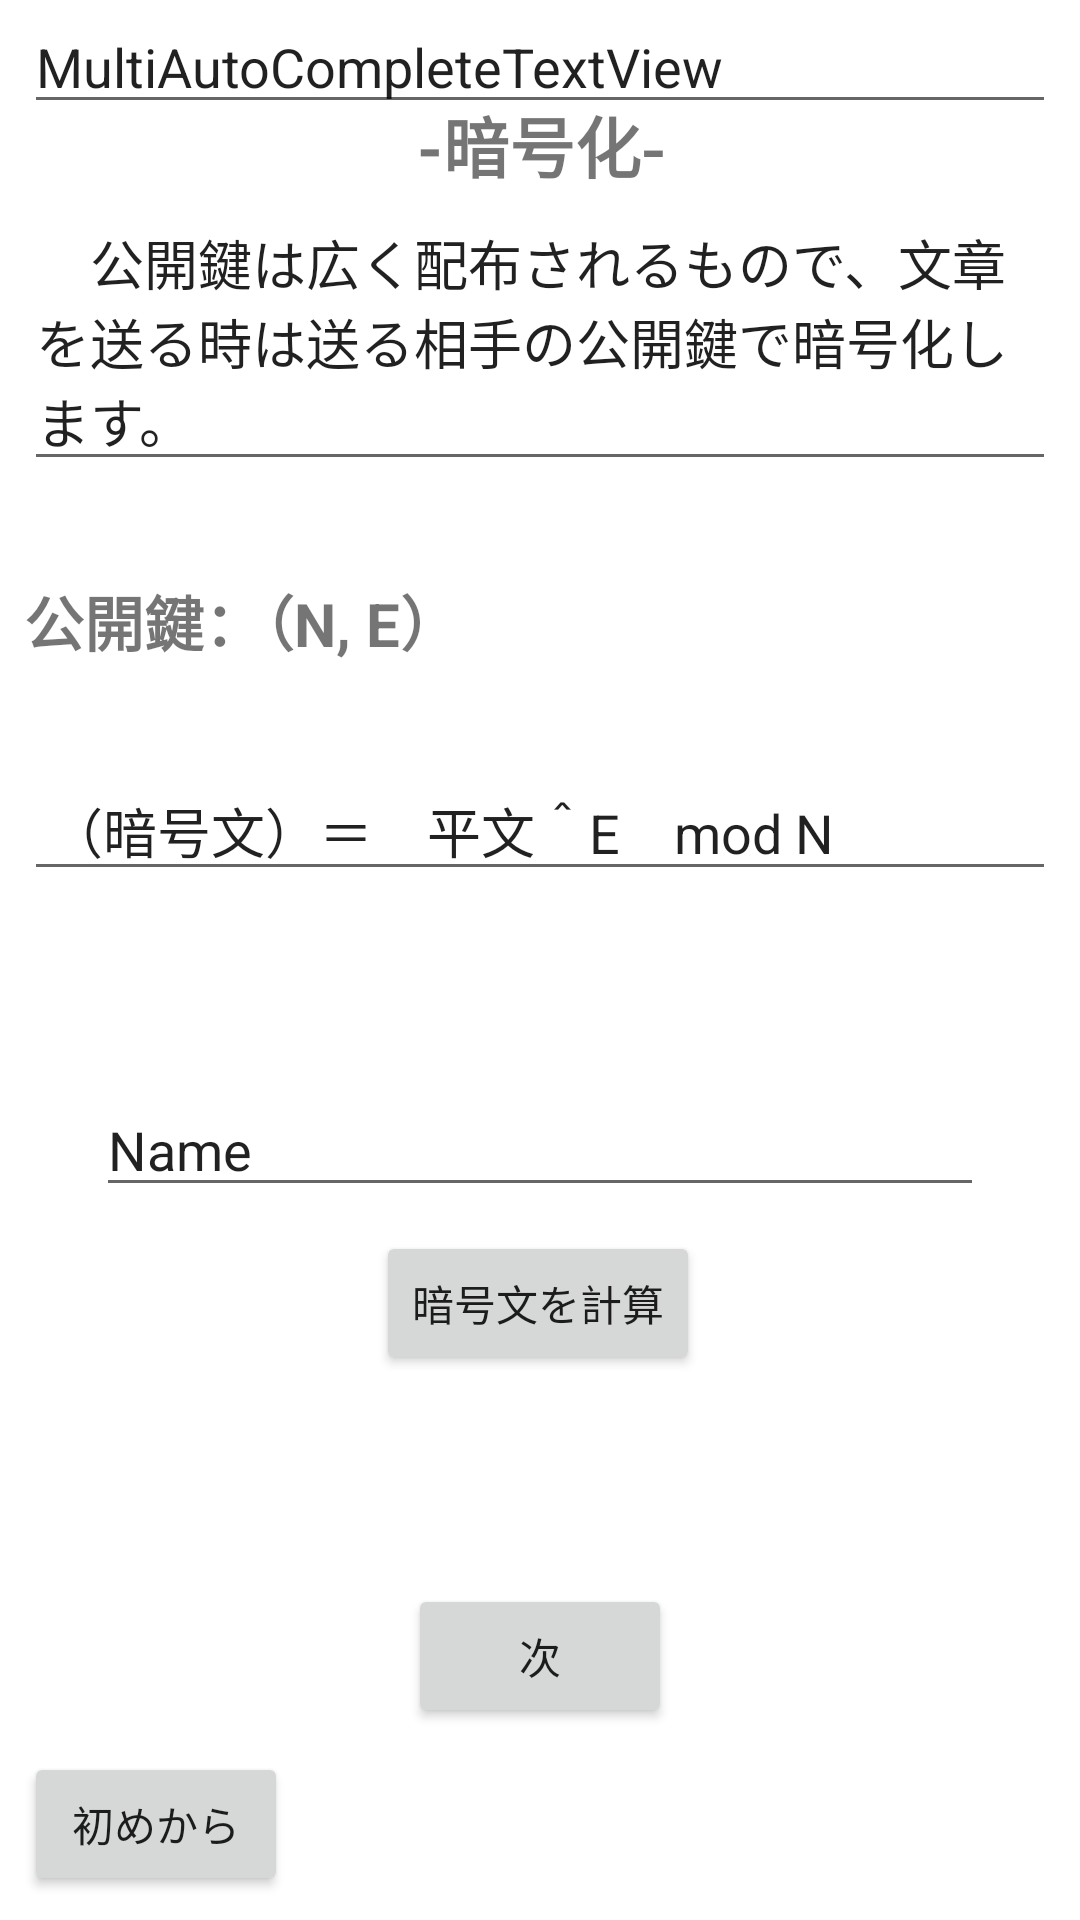

The Android layout XML behind this screen, and the referenced resources:
<!-- AndroidManifest.xml: application theme Theme.AppLearn01 -->
<!-- res/layout/activity_cypher_ac1.xml -->
<?xml version="1.0" encoding="utf-8"?>
<androidx.constraintlayout.widget.ConstraintLayout xmlns:android="http://schemas.android.com/apk/res/android"
    xmlns:app="http://schemas.android.com/apk/res-auto"
    xmlns:tools="http://schemas.android.com/tools"
    android:layout_width="match_parent"
    android:layout_height="match_parent"
    tools:context=".cypherAc1">

    <TextView
        android:id="@+id/textView7"
        android:layout_width="wrap_content"
        android:layout_height="wrap_content"
        android:layout_marginTop="32dp"
        android:text="-暗号化-"
        android:textSize="22dp"
        android:textStyle="bold"
        app:layout_constraintEnd_toEndOf="parent"
        app:layout_constraintStart_toStartOf="parent"
        app:layout_constraintTop_toTopOf="parent" />

    <MultiAutoCompleteTextView
        android:id="@+id/multiAutoCompleteTextView7"
        android:layout_width="0dp"
        android:layout_height="wrap_content"
        android:layout_marginStart="8dp"
        android:layout_marginEnd="8dp"
        android:text="　公開鍵は広く配布されるもので、文章を送る時は送る相手の公開鍵で暗号化します。"
        app:layout_constraintEnd_toEndOf="parent"
        app:layout_constraintStart_toStartOf="parent"
        app:layout_constraintTop_toBottomOf="@+id/textView7" />

    <TextView
        android:id="@+id/pubKey"
        android:layout_width="wrap_content"
        android:layout_height="wrap_content"
        android:layout_marginTop="32dp"
        android:text="公開鍵：（N, E）"
        android:textSize="20dp"
        android:textStyle="bold"
        app:layout_constraintStart_toStartOf="@+id/multiAutoCompleteTextView7"
        app:layout_constraintTop_toBottomOf="@+id/multiAutoCompleteTextView7" />

    <EditText
        android:id="@+id/planeText"
        android:layout_width="0dp"
        android:layout_height="wrap_content"
        android:layout_marginStart="32dp"
        android:layout_marginTop="64dp"
        android:layout_marginEnd="32dp"
        android:ems="10"
        android:inputType="textPersonName"
        android:text="Name"
        app:layout_constraintEnd_toEndOf="parent"
        app:layout_constraintStart_toStartOf="parent"
        app:layout_constraintTop_toBottomOf="@+id/multiAutoCompleteTextView8"
        tools:ignore="MissingConstraints" />

    <MultiAutoCompleteTextView
        android:id="@+id/multiAutoCompleteTextView8"
        android:layout_width="0dp"
        android:layout_height="wrap_content"
        android:layout_marginStart="8dp"
        android:layout_marginTop="32dp"
        android:layout_marginEnd="8dp"
        android:text=" （暗号文）＝　平文＾E　mod N"
        app:layout_constraintEnd_toEndOf="parent"
        app:layout_constraintStart_toStartOf="parent"
        app:layout_constraintTop_toBottomOf="@+id/pubKey" />

    <Button
        android:id="@+id/cluCyp"
        android:layout_width="wrap_content"
        android:layout_height="wrap_content"
        android:layout_marginTop="8dp"
        android:text="暗号文を計算"
        app:layout_constraintEnd_toEndOf="parent"
        app:layout_constraintHorizontal_bias="0.498"
        app:layout_constraintStart_toStartOf="parent"
        app:layout_constraintTop_toBottomOf="@+id/planeText" />

    <MultiAutoCompleteTextView
        android:id="@+id/cypText"
        android:layout_width="0dp"
        android:layout_height="wrap_content"
        android:layout_marginStart="8dp"
        android:layout_marginEnd="8dp"
        android:text="MultiAutoCompleteTextView"
        app:layout_constraintBottom_toTopOf="@+id/button3"
        app:layout_constraintEnd_toEndOf="parent"
        app:layout_constraintStart_toStartOf="parent"
        app:layout_constraintTop_toBottomOf="@+id/button" />

    <Button
        android:id="@+id/back"
        android:layout_width="wrap_content"
        android:layout_height="wrap_content"
        android:layout_marginStart="8dp"
        android:layout_marginBottom="8dp"
        android:text="初めから"
        app:layout_constraintBottom_toBottomOf="parent"
        app:layout_constraintStart_toStartOf="parent" />

    <Button
        android:id="@+id/next"
        android:layout_width="wrap_content"
        android:layout_height="wrap_content"
        android:layout_marginBottom="64dp"
        android:text="次"
        app:layout_constraintBottom_toBottomOf="parent"
        app:layout_constraintEnd_toEndOf="parent"
        app:layout_constraintStart_toStartOf="parent" />

    <TextView
        android:id="@+id/error"
        android:layout_width="wrap_content"
        android:layout_height="wrap_content"
        android:text=""
        app:layout_constraintBottom_toTopOf="@+id/next"
        app:layout_constraintEnd_toEndOf="parent"
        app:layout_constraintStart_toStartOf="parent"
        tools:ignore="MissingConstraints" />
</androidx.constraintlayout.widget.ConstraintLayout>
<!-- resources referenced by this layout -->
<resources>
  <style name="Theme.AppLearn01" parent="Theme.MaterialComponents.DayNight.DarkActionBar">
          
          <item name="colorPrimary">@color/purple_500</item>
          <item name="colorPrimaryVariant">@color/purple_700</item>
          <item name="colorOnPrimary">@color/white</item>
          
          <item name="colorSecondary">@color/teal_200</item>
          <item name="colorSecondaryVariant">@color/teal_700</item>
          <item name="colorOnSecondary">@color/black</item>
          
          <item name="android:statusBarColor">?attr/colorPrimaryVariant</item>
          
      </style>
  <!-- not gathered from this repository: default colours our renderer supplied (Android Studio template values) -->
  <color name="purple_500">#FF6200EE</color>
  <color name="purple_700">#FF3700B3</color>
  <color name="teal_200">#FF03DAC5</color>
  <color name="teal_700">#FF018786</color>
  <color name="black">#FF000000</color>
  <color name="white">#FFFFFFFF</color>
</resources>
